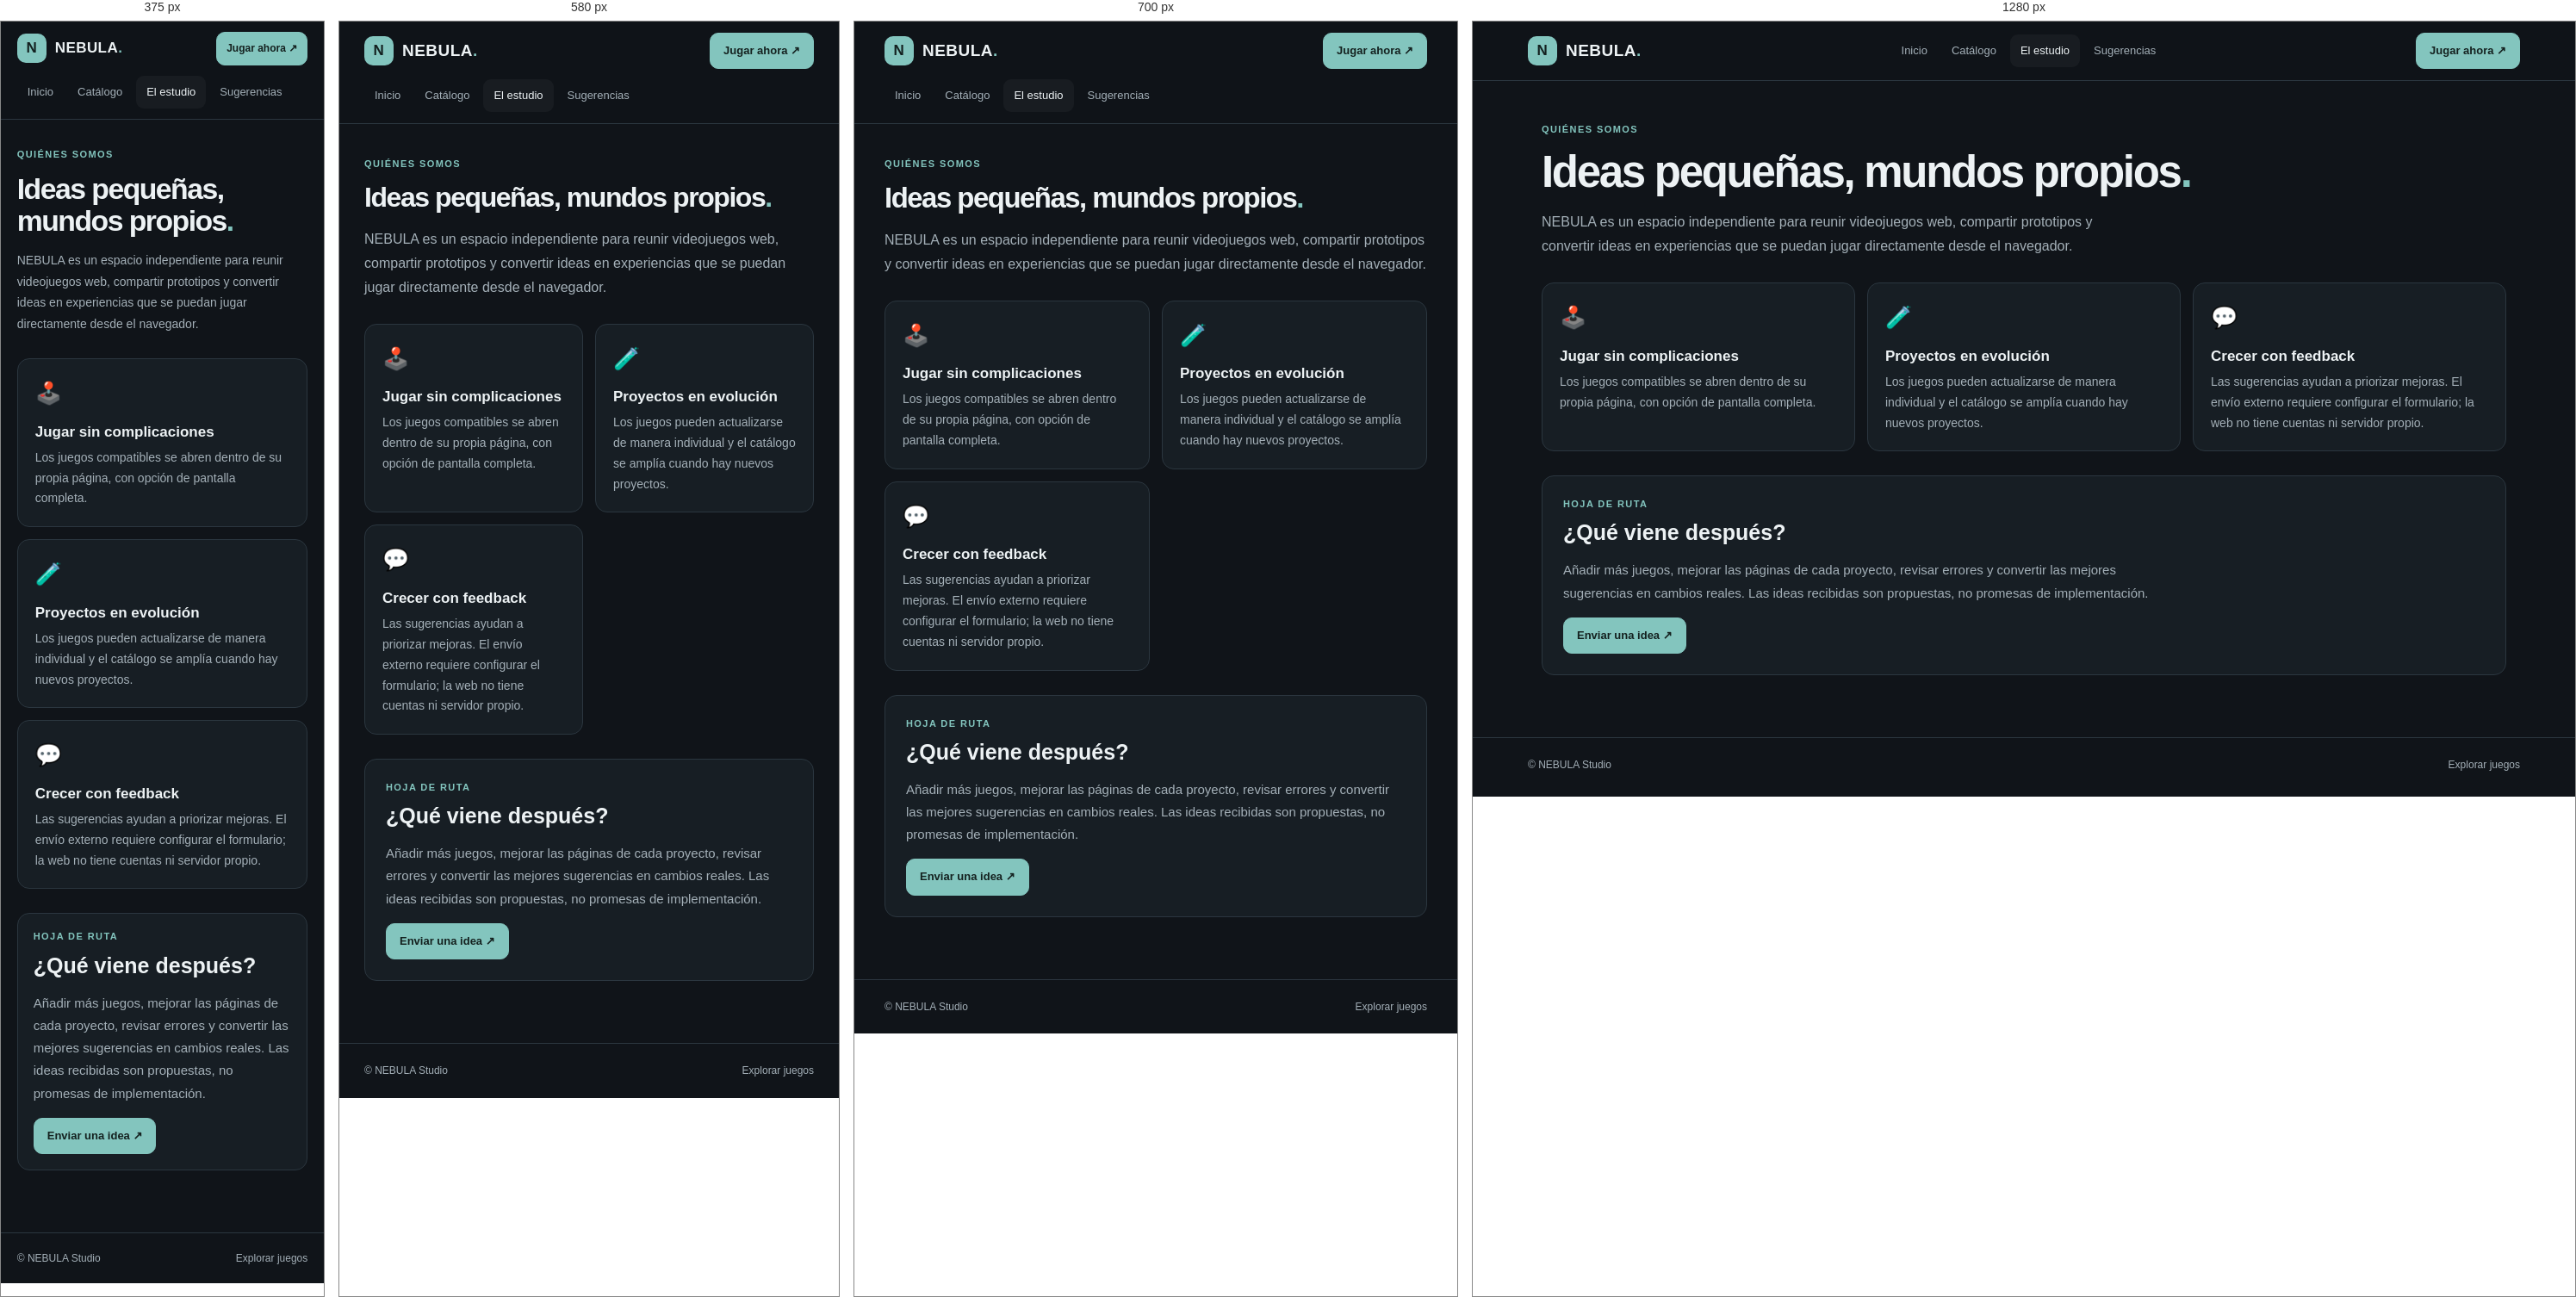
Rendered at 375 px, 580 px, 700 px and 1280 px, left to right.

<!-- file: sobre.html -->
<!doctype html><html lang="es"><head><meta charset="utf-8"><meta name="viewport" content="width=device-width,initial-scale=1"><title>Sobre el estudio — NEBULA</title><link rel="stylesheet" href="pages.css"><link rel="icon" type="image/svg+xml" href="assets/nebula-icon.svg?v=20261028b"></head><body><header class="site-header"><a class="brand" href="index.html"><span class="brand-mark">N</span><span>NEBULA<span class="brand-dot">.</span></span></a><nav class="site-nav"><a href="index.html">Inicio</a><a href="catalogo.html">Catálogo</a><a class="active" href="sobre.html">El estudio</a><a href="sugerencias.html">Sugerencias</a></nav><a class="nav-cta" href="catalogo.html">Jugar ahora ↗</a></header><main class="page-wrap"><div class="page-kicker">QUIÉNES SOMOS</div><h1 class="page-title">Ideas pequeñas, mundos propios<span class="brand-dot">.</span></h1><p class="page-lead">NEBULA es un espacio independiente para reunir videojuegos web, compartir prototipos y convertir ideas en experiencias que se puedan jugar directamente desde el navegador.</p><div class="cards"><article class="feature-card"><span class="emoji">🕹️</span><h3>Jugar sin complicaciones</h3><p>Los juegos compatibles se abren dentro de su propia página, con opción de pantalla completa.</p></article><article class="feature-card"><span class="emoji">🧪</span><h3>Proyectos en evolución</h3><p>Los juegos pueden actualizarse de manera individual y el catálogo se amplía cuando hay nuevos proyectos.</p></article><article class="feature-card"><span class="emoji">💬</span><h3>Crecer con feedback</h3><p>Las sugerencias ayudan a priorizar mejoras. El envío externo requiere configurar el formulario; la web no tiene cuentas ni servidor propio.</p></article></div><section class="panel"><div class="page-kicker">HOJA DE RUTA</div><h2 class="section-title" style="margin-top:10px">¿Qué viene después?</h2><p class="page-lead" style="font-size:15px">Añadir más juegos, mejorar las páginas de cada proyecto, revisar errores y convertir las mejores sugerencias en cambios reales. Las ideas recibidas son propuestas, no promesas de implementación.</p><a class="btn btn-primary" href="sugerencias.html">Enviar una idea ↗</a></section></main><footer class="site-footer"><span>© <span id="year"></span> NEBULA Studio</span><a href="catalogo.html">Explorar juegos</a></footer><script>document.querySelector('#year').textContent=new Date().getFullYear();</script></body></html>

/* @media block from pages.css */
@media(max-width:800px){.site-header{align-items:flex-start;flex-wrap:wrap}.site-nav{order:3;width:100%;overflow:auto}.cards,.game-grid{grid-template-columns:repeat(2,minmax(0,1fr))}.page-wrap{padding-top:36px}}

/* @media block from pages.css */
@media(max-width:540px){.cards,.game-grid{grid-template-columns:1fr}.site-header{padding:13px 5vw}.page-wrap{width:90vw}.panel{padding:18px}.site-nav a{white-space:nowrap}}

/* @media block from pages.css */
@media(max-width:800px){.game-grid{grid-template-columns:repeat(2,minmax(0,1fr))}}

/* @media block from pages.css */
@media(max-width:540px){.game-grid{grid-template-columns:1fr}}

/* @media block from pages.css */
@media(max-width:800px){.home-simple .game-grid{grid-template-columns:repeat(2,minmax(0,1fr))}}

/* @media block from pages.css */
@media(max-width:540px){.home-simple{padding-top:35px}.home-simple .game-grid{grid-template-columns:1fr}.home-actions{margin-bottom:38px}}

/* @media block from pages.css */
@media(max-width:800px){.site-header{flex-wrap:wrap;gap:12px}.site-nav{order:3;width:100%;overflow-x:auto;flex-wrap:nowrap}.site-nav a{white-space:nowrap}.cards,.game-grid{grid-template-columns:repeat(2,minmax(0,1fr))}.page-wrap{padding-top:38px}.detail-panel{grid-template-columns:minmax(0,.8fr) 1.2fr;gap:22px;padding:18px}}

/* @media block from pages.css */
@media(max-width:560px){.site-header{padding:12px 5vw}.brand{font-size:17px}.nav-cta{font-size:12px;padding:9px 11px}.page-wrap{width:90vw;padding-top:32px}.page-title{font-size:clamp(31px,9vw,42px)}.page-lead{font-size:14px}.home-simple{padding-top:38px}.home-actions{margin:20px 0 38px}.home-actions .btn{flex:1}.section-heading{align-items:flex-start;flex-direction:column}.home-heading h2{font-size:24px}.cards,.game-grid{grid-template-columns:1fr}.cover,.game-icon-link{height:190px;min-height:190px}.card-content p{min-height:0}.toolbar{align-items:stretch;flex-direction:column}.searchbox{max-width:none;min-width:0}.filters{display:flex;overflow-x:auto;padding-bottom:3px}.filter{white-space:nowrap}.stat-row{display:grid;grid-template-columns:repeat(2,minmax(0,1fr))}.detail-panel{grid-template-columns:1fr;padding:14px;gap:18px}.detail-cover{min-height:220px}.detail-copy .page-title{font-size:35px}.detail-actions .btn{flex:1}.panel{padding:18px}.site-footer{padding:20px 5vw}}

/* @media block from pages.css */
@media(max-width:600px){.game-icon-link .cover-art{width:88px;height:88px;border-radius:24px;font-size:49px}.game-icon-link:before{width:155px;height:155px}.game-icon-link:after{right:20%;top:25%}}